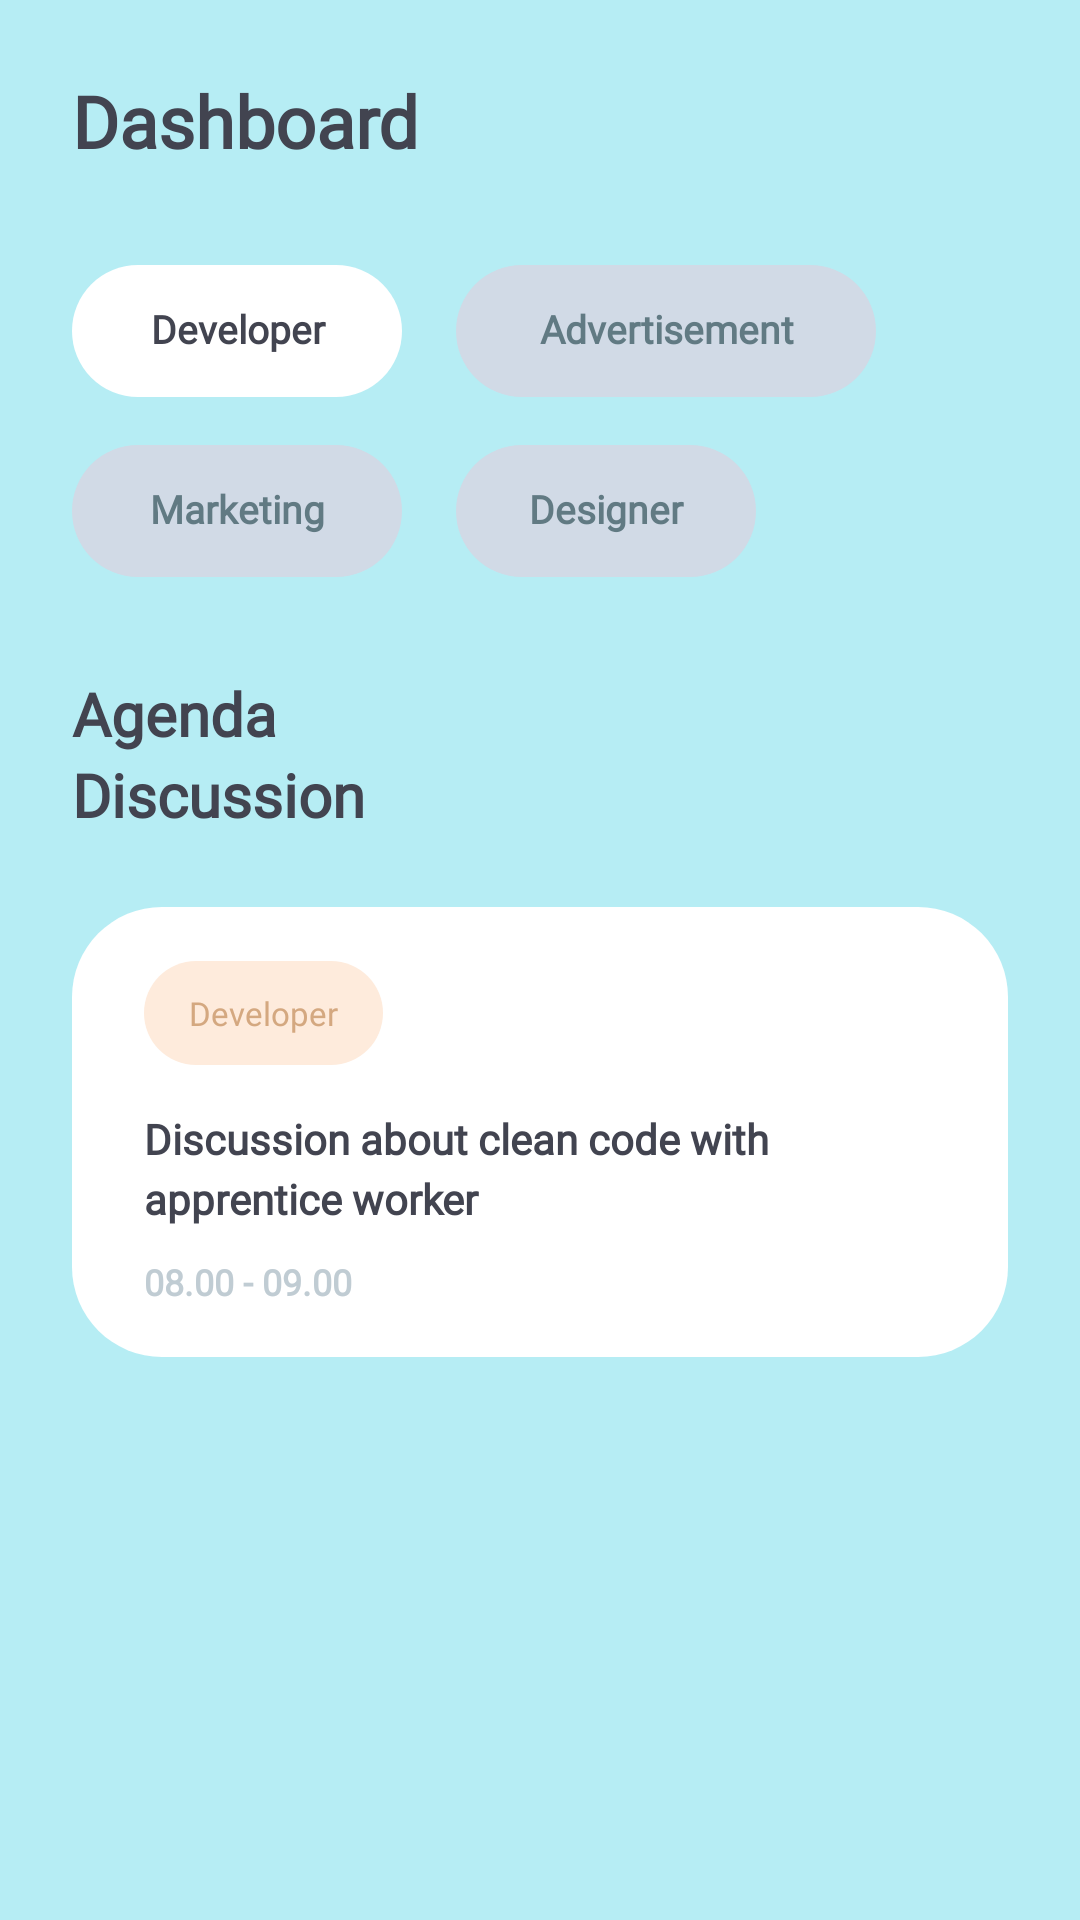

This screen was rendered from an Android layout file. Write that file and the resources it references.
<!-- AndroidManifest.xml: application theme Theme.ScheduleAppUI -->
<!-- res/layout/fragment_dashboard.xml -->
<?xml version="1.0" encoding="utf-8"?>
<FrameLayout xmlns:android="http://schemas.android.com/apk/res/android"
    xmlns:app="http://schemas.android.com/apk/res-auto"
    xmlns:tools="http://schemas.android.com/tools"
    android:layout_width="match_parent"
    android:layout_height="match_parent"
    android:background="@color/pale_turquoise"
    tools:context=".menu.dashboard.DashboardFragment">

    <androidx.core.widget.NestedScrollView
        android:layout_width="match_parent"
        android:layout_height="match_parent"
        android:fillViewport="true">

        <LinearLayout
            android:layout_width="match_parent"
            android:layout_height="match_parent"
            android:orientation="vertical">

            <TextView
                android:layout_width="match_parent"
                android:layout_height="wrap_content"
                android:layout_marginStart="24dp"
                android:layout_marginTop="24dp"
                android:fontFamily="@font/montserrat_alternates_medium"
                android:text="Dashboard"
                android:textColor="@color/dark_late_gray"
                android:textSize="24sp"
                android:textStyle="bold" />

            <com.google.android.material.chip.ChipGroup
                android:id="@+id/chip_group_periode"
                android:layout_width="match_parent"
                android:layout_height="wrap_content"
                android:layout_marginTop="24dp"
                android:layout_marginEnd="24dp">

                <com.google.android.material.chip.Chip
                    android:layout_width="110dp"
                    android:layout_height="60dp"
                    android:layout_marginStart="24dp"
                    android:layout_marginEnd="10dp"
                    android:text="Developer"
                    android:textAlignment="center"
                    android:textAppearance="@style/Theme.ScheduleAppUI.Chip"
                    android:textColor="@color/dark_late_gray"
                    app:chipBackgroundColor="@color/white" />

                <com.google.android.material.chip.Chip
                    android:layout_width="140dp"
                    android:layout_height="60dp"
                    android:text="Advertisement"
                    android:textAlignment="center"
                    android:textAppearance="@style/Theme.ScheduleAppUI.Chip"
                    android:textColor="@color/late_gray"
                    app:chipBackgroundColor="@color/lavender" />

                <com.google.android.material.chip.Chip
                    android:layout_width="110dp"
                    android:layout_height="60dp"
                    android:layout_marginStart="24dp"
                    android:layout_marginEnd="10dp"
                    android:text="Marketing"
                    android:textAlignment="center"
                    android:textAppearance="@style/Theme.ScheduleAppUI.Chip"
                    android:textColor="@color/late_gray"
                    app:chipBackgroundColor="@color/lavender" />

                <com.google.android.material.chip.Chip
                    android:layout_width="100dp"
                    android:layout_height="60dp"
                    android:layout_marginEnd="10dp"
                    android:text="Designer"
                    android:textAlignment="center"
                    android:textAppearance="@style/Theme.ScheduleAppUI.Chip"
                    android:textColor="@color/late_gray"
                    app:chipBackgroundColor="@color/lavender" />

            </com.google.android.material.chip.ChipGroup>

            <TextView
                android:layout_width="match_parent"
                android:layout_height="wrap_content"
                android:layout_marginStart="24dp"
                android:layout_marginTop="24dp"
                android:fontFamily="@font/montserrat_alternates_medium"
                android:text="Agenda"
                android:textColor="@color/dark_late_gray"
                android:textSize="20sp"
                android:textStyle="bold" />

            <androidx.recyclerview.widget.RecyclerView
                android:id="@+id/recyclerview_dashboard"
                android:layout_width="match_parent"
                android:layout_height="wrap_content"
                android:clipToPadding="false"
                android:paddingStart="10dp"
                android:paddingEnd="10dp" />

            <TextView
                android:layout_width="match_parent"
                android:layout_height="wrap_content"
                android:layout_marginStart="24dp"
                android:fontFamily="@font/montserrat_alternates_medium"
                android:text="Discussion"
                android:textColor="@color/dark_late_gray"
                android:textSize="20sp"
                android:textStyle="bold" />

            <LinearLayout
                android:layout_width="match_parent"
                android:layout_height="150dp"
                android:layout_marginStart="24dp"
                android:layout_marginTop="24dp"
                android:layout_marginEnd="24dp"
                android:layout_marginBottom="110dp"
                android:background="@drawable/bg_item_rounded"
                android:orientation="vertical">

                <TextView
                    android:id="@+id/text_tag"
                    android:layout_width="wrap_content"
                    android:layout_height="wrap_content"
                    android:layout_marginStart="24dp"
                    android:layout_marginTop="18dp"
                    android:background="@drawable/bg_tag"
                    android:fontFamily="@font/montserrat_alternates_black"
                    android:paddingStart="15dp"
                    android:paddingTop="10dp"
                    android:paddingEnd="15dp"
                    android:paddingBottom="10dp"
                    android:text="Developer"
                    android:textColor="@color/tan"
                    android:textSize="11sp"
                    tools:ignore="SmallSp" />

                <TextView
                    android:id="@+id/text_schedule"
                    android:layout_width="match_parent"
                    android:layout_height="wrap_content"
                    android:layout_marginStart="24dp"
                    android:layout_marginTop="15dp"
                    android:layout_marginEnd="24dp"
                    android:ellipsize="end"
                    android:fontFamily="@font/montserrat_alternates_medium"
                    android:lineSpacingMultiplier="1.2"
                    android:lines="2"
                    android:maxLines="2"
                    android:text="Discussion about clean code with apprentice worker"
                    android:textColor="@color/dark_late_gray"
                    android:textStyle="bold" />
                

                <TextView
                    android:id="@+id/text_schedule_time"
                    android:layout_width="match_parent"
                    android:layout_height="wrap_content"
                    android:layout_marginStart="24dp"
                    android:layout_marginTop="10dp"
                    android:layout_marginEnd="24dp"
                    android:ellipsize="end"
                    android:fontFamily="@font/montserrat_alternates_medium"
                    android:lineSpacingMultiplier="1.2"
                    android:maxLines="1"
                    android:text="08.00 - 09.00"
                    android:textColor="@color/light_gray"
                    android:textSize="12sp"
                    android:textStyle="bold" />
            </LinearLayout>
        </LinearLayout>
    </androidx.core.widget.NestedScrollView>
</FrameLayout>
<!-- resources referenced by this layout -->
<resources>
  <color name="dark_late_gray">#424450</color>
  <color name="late_gray">#617a83</color>
  <color name="lavender">#D1DAE6</color>
  <color name="light_gray">#c0ccd3</color>
  <color name="pale_turquoise">#B6EDF4</color>
  <color name="tan">#d4a880</color>
  <color name="white">#FFFFFFFF</color>
  <!-- drawable bg_item_rounded (drawable) -->
  <?xml version="1.0" encoding="utf-8"?>
  <shape xmlns:android="http://schemas.android.com/apk/res/android"
      android:shape="rectangle">
  
      <corners android:radius="30dp"/>
      <solid android:color="@color/white" />
  
  </shape>
  <!-- drawable bg_tag (drawable) -->
  <?xml version="1.0" encoding="utf-8"?>
  <shape xmlns:android="http://schemas.android.com/apk/res/android"
      android:padding="10dp"
      android:shape="rectangle">
  
      <corners android:radius="50sp"/>
      <solid android:color="@color/antique_white" />
  
  </shape>
  <style name="Theme.ScheduleAppUI.Chip">
          <item name="android:textSize">13sp</item>
          <item name="android:fontFamily">@font/montserrat_alternates_medium</item>
          <item name="android:textStyle">bold</item>
      </style>
  <style name="Theme.ScheduleAppUI" parent="Theme.MaterialComponents.DayNight.NoActionBar">
          
          <item name="colorPrimary">@color/steel_blue</item>
          <item name="colorPrimaryVariant">@color/steel_blue</item>
          <item name="colorOnPrimary">@color/white</item>
          
          <item name="colorSecondary">@color/teal_200</item>
          <item name="colorSecondaryVariant">@color/teal_700</item>
          <item name="colorOnSecondary">@color/white</item>
          
          <item name="android:statusBarColor" tools:targetApi="l">?attr/colorPrimaryVariant</item>
          
      </style>
  <color name="antique_white">#feebdc</color>
  <color name="steel_blue">#4e7e95</color>
  <color name="teal_200">#FF03DAC5</color>
  <color name="teal_700">#FF018786</color>
</resources>
